Run: headless pygame with SDL's dummy video driver; simulated clock (each Clock.tick advances the game by its frame time, no real sleeping); random seed 0; keys injected as events and as key.get_pressed() state; no mouse input.
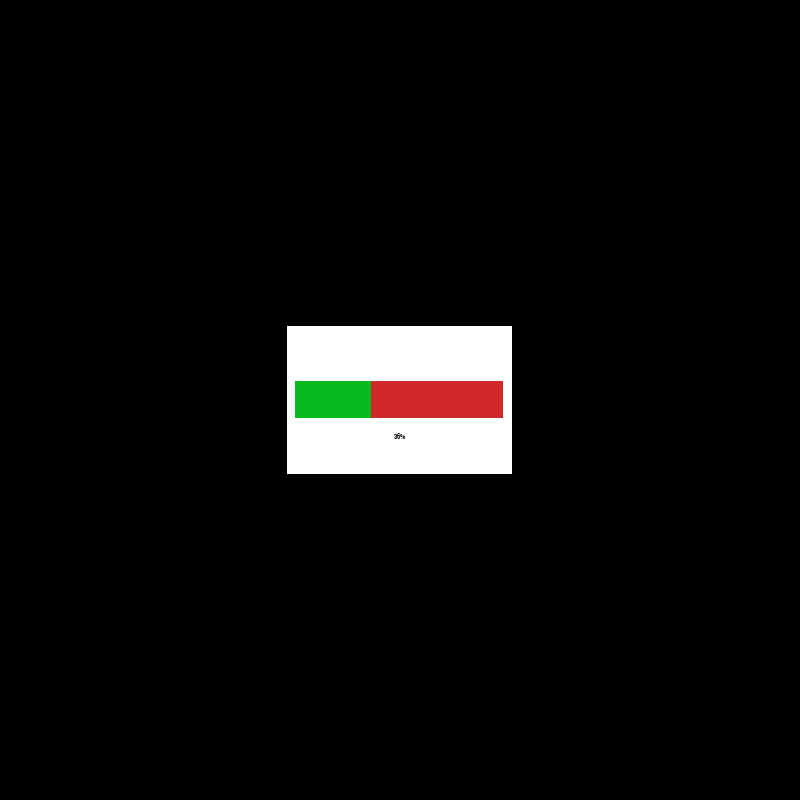
Frame 1 of 4 · flips 1–60 · no input
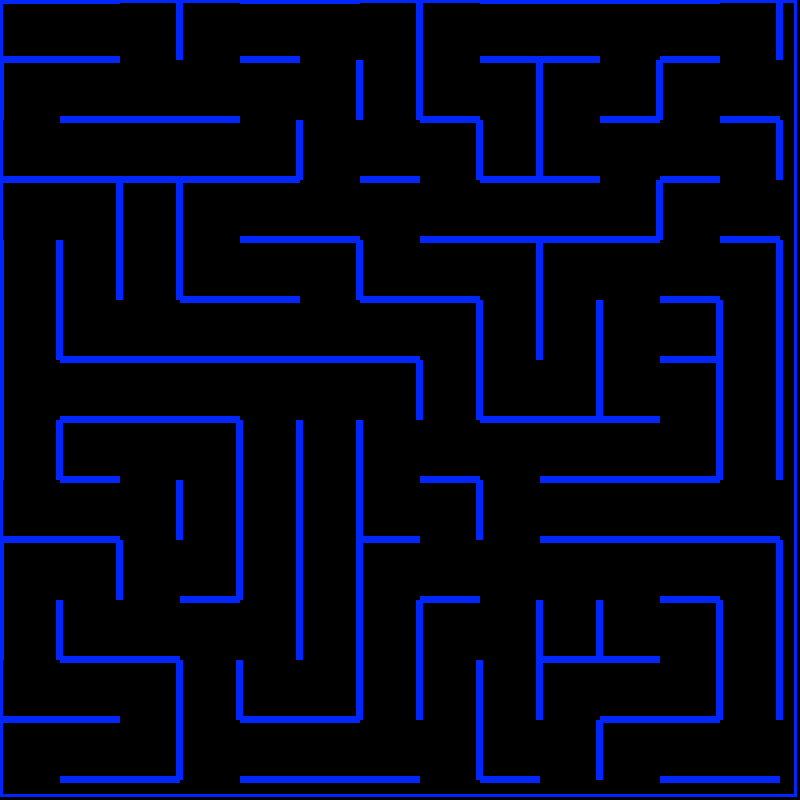
Frame 2 of 4 · flips 61–180 · tapped SPACE, RETURN · held RIGHT (→), D
Frame 3 of 4 · flips 181–300 · held DOWN (↓), S · screen unchanged from frame 2, image omitted
Frame 4 of 4 · flips 301–420 · held LEFT (←), A, UP (↑), W · screen unchanged from frame 3, image omitted

The pygame program that drew these frames:

import pygame
import random

""" uncomment next para and comment next to next para for fullscreen """

#screen = pygame.display.set_mode((0,0), pygame.RESIZABLE)	
#infoObject = pygame.display.Info()
#width = infoObject.current_w
#height = infoObject.current_h
#size = (width, height) #1920, 1080

width = 800
height = 800
screen = pygame.display.set_mode((800, 800))


"""uncomment next para and comment previous for resizable screen. Adjust width & height to your convenience"""

#width=500; height=500
#size = (width, height) #1920, 1080
#screen = pygame.display.set_mode(size, pygame.RESIZABLE)

clock = pygame.time.Clock()
pygame.init()

#colors
BLACK = (0,0,0)
WHITE = (255,255,255)
RED = (209, 41, 41)
BLUE = (1, 38, 249)
YELLOW = (255, 242, 0)
GREEN = (5, 186, 29)
GREY = (20, 20, 20)

done=False; doneGen=False

""" adjust to your convenience """
s = 60 #maze cell size in pixels. Do not go below 30 in fullscreen (takes too much time to generate)
fps = 50 #frames per second
x=0; y=0 #starting point of the maze


w=s;h=s;w2=h; h2=w2/5; h2=1; w3=h; h3=w2/8; st=int(h3/2)

def renderText(myText, myFont, mySize, myColor, pos, center=False, dis=(0,0)):
	font = pygame.font.SysFont(myFont, mySize, True, False)
	text = font.render(myText, True, myColor)
	if center:
		width2 = 0.5 * text.get_rect().width
		height2 = 0.5 * text.get_rect().height
		screen.blit(text, (width/2-width2+dis[0], height/2-height2+dis[1]))
		return (width2, height2)
	else:
		screen.blit(text,pos)
	width2 = text.get_rect().width
	return width2

def getPossible(x, y, blocks, willRemove=[]):
	ls = ["u","d","l","r"]

	if not willRemove == []:
		for r in willRemove:
			if r in ls:
				ls.remove(r)
	if y-w2 < 0 or any(i[1] == y-w2 and i[0] == x for i in blocks):
		if "u" in ls:
			ls.remove("u")
	if y+w2 > height-w2 or any(i[1] == y+w2 and i[0] == x for i in blocks):
		if "d" in ls:
			ls.remove("d")

	if x-w2 < 0 or any(i[0] == x-w2 and i[1] == y for i in blocks):
		if "l" in ls:
			ls.remove("l")
	if x+w2 > width-w2 or any(i[0] == x+w2 and i[1] == y for i in blocks):
		if "r" in ls:
			ls.remove("r")
	return ls

def createMaze(x,y,s,showGen=False):
	w=s; h=s; w2=h; h2=w2/5; h2=1; w3=h; h3=w2/8; st=int(h3/2)
	w4=int(width/3.555); h4=int(height/5.4); x4=(width-w4)/2; y4=(height-h4)/2
	w5=int(width/3.84); h5=int(h4/4); x5=int(width/2.704); y5=int(height/2.097); t=int((width*height)/69120)

	willRemove = []
	blocks = [[x, y, w, h]]
	lines = []
	walls = []
	noWalls = []
	#screen.fill((244, 185, 66))
	doneGen = False
	done = False
	while not doneGen:
		screen.fill(BLACK)
		for event in pygame.event.get():
			if event.type == pygame.QUIT:
				doneGen = True
				done = True
		if showGen:

			pygame.draw.rect(screen, YELLOW, [x,y,w,h])

			for wall in walls:
				pygame.draw.rect(screen, BLUE, wall)

			for noWall in noWalls:
				pygame.draw.rect(screen, BLACK, noWall)
		else:
			p = len(blocks)/(int(width/w2)*int(height/w2)-1)*100+1
			pygame.draw.rect(screen, WHITE, [x4, y4, w4, h4])
			pygame.draw.rect(screen, RED, [x5, y5, w5, h5])
			pygame.draw.rect(screen, GREEN, [x5, y5, p*(w5/100), h5])
			renderText(str(int(p))+"%", "aharoni", t, BLACK, False, True, (0, int(height/21.6)))

		ls = getPossible(x, y, blocks)

		if not ls == []:
			pygame.display.update()
			direction = random.choice(ls)
			if direction == "u":
				walls.append([x-h3/2,y,h3,w3])
				walls.append([(x-h3/2)+w2,y,h3,w3])
				noWalls.append([x,y-h3/2,w3,h3])
				y -= w2
				blocks.append([x, y, w, h])

			elif direction == "d":
				walls.append([x-h3/2,y,h3,w3])
				walls.append([(x-h3/2)+w2,y,h3,w3])
				noWalls.append([x,(y-h3/2)+w2,w3,h3])
				y += w2
				blocks.append([x, y, w, h])

			elif direction == "r":
				walls.append([x,y-h3/2,w3,h3])
				walls.append([x,(y-h3/2)+w2,w3,h3])
				noWalls.append([(x-h3/2)+w2,y,h3,w3])
				x += w2
				blocks.append([x, y, w, h])

			elif direction == "l":
				walls.append([x,y-h3/2,w3,h3])
				walls.append([x,(y-h3/2)+w2,w3,h3])
				noWalls.append([x-h3/2,y,h3,w3])
				x -= w2
				blocks.append([x, y, w, h])
		else:
			for a in range(1, len(blocks)+1):
				x = blocks[-a][0]
				y = blocks[-a][1]
				ls = getPossible(x, y, blocks)
				if not ls == []:
					break

		if len(blocks) >= int(width/w2)*int(height/w2)-1:
			for noWall in noWalls:
				while noWall in walls:
					walls.remove(noWall)
			pygame.display.update()
			return walls, done
	return walls, done
		

""" uncomment next line and comment next to next line for loading screen. (generates faster)"""
b = 0
""" uncomment next line and comment previous line for seeing the maze generate"""
#b = 1

walls, done = createMaze(x,y,s,b)

pygame.draw.rect(screen, BLUE, [0, 0, width-st, height-st], st)

while not done:
	screen.fill(BLACK)
	for wall in walls:
		pygame.draw.rect(screen, BLUE, wall)
	pygame.draw.rect(screen, BLUE, [0, 0, width-st, height-st], st)

	key = pygame.key.get_pressed()
	if key[pygame.K_SPACE]:
		walls, done = createMaze(x,y,s,b)

	for event in pygame.event.get():
		if event.type == pygame.QUIT:
			done = True

	pygame.display.update()
